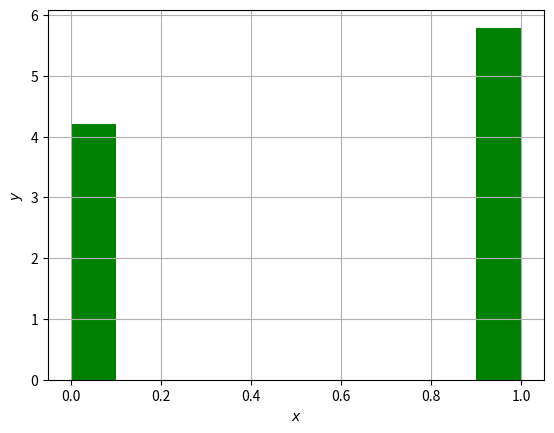

Write the Python code that produced this figure.

from scipy.stats import bernoulli
import seaborn as sb
import matplotlib.pyplot as plt
import numpy as np


k = bernoulli.rvs(size=1000,p=0.6)
print(np.mean(k))
print(np.std(k))
plt.hist(k,bins=10,density=True,color='green')
#ax = sb.distplot(k,kde=True,color='crimson',hist_kws={"linewidth": 25,'alpha':1})
#ax.set(xlabel='Bernouli', ylabel='Frequency')
plt.xlabel('$x$')
plt.ylabel('$y$')
plt.grid()
plt.show()
